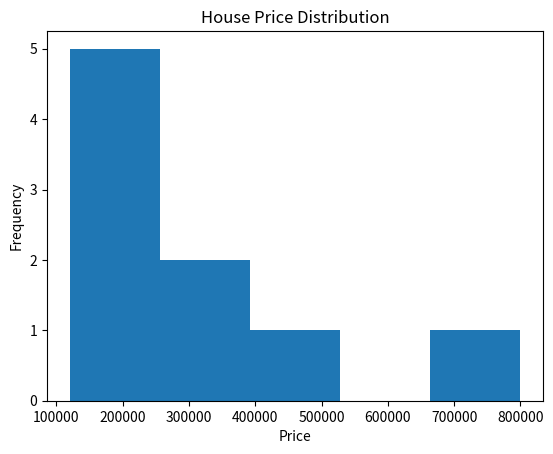

Write Python code to recreate this figure.
import pandas as pd
import matplotlib.pyplot as plt
prices = [120000,150000,180000,200000,250000,300000,350000,400000,800000]
df = pd.DataFrame({"House Price": prices})
df["House Price"].plot(kind="hist", bins=5)
plt.title("House Price Distribution")
plt.xlabel("Price")
plt.show()
print("Observe the histogram to determine whether the data is normally distributed or skewed.")
